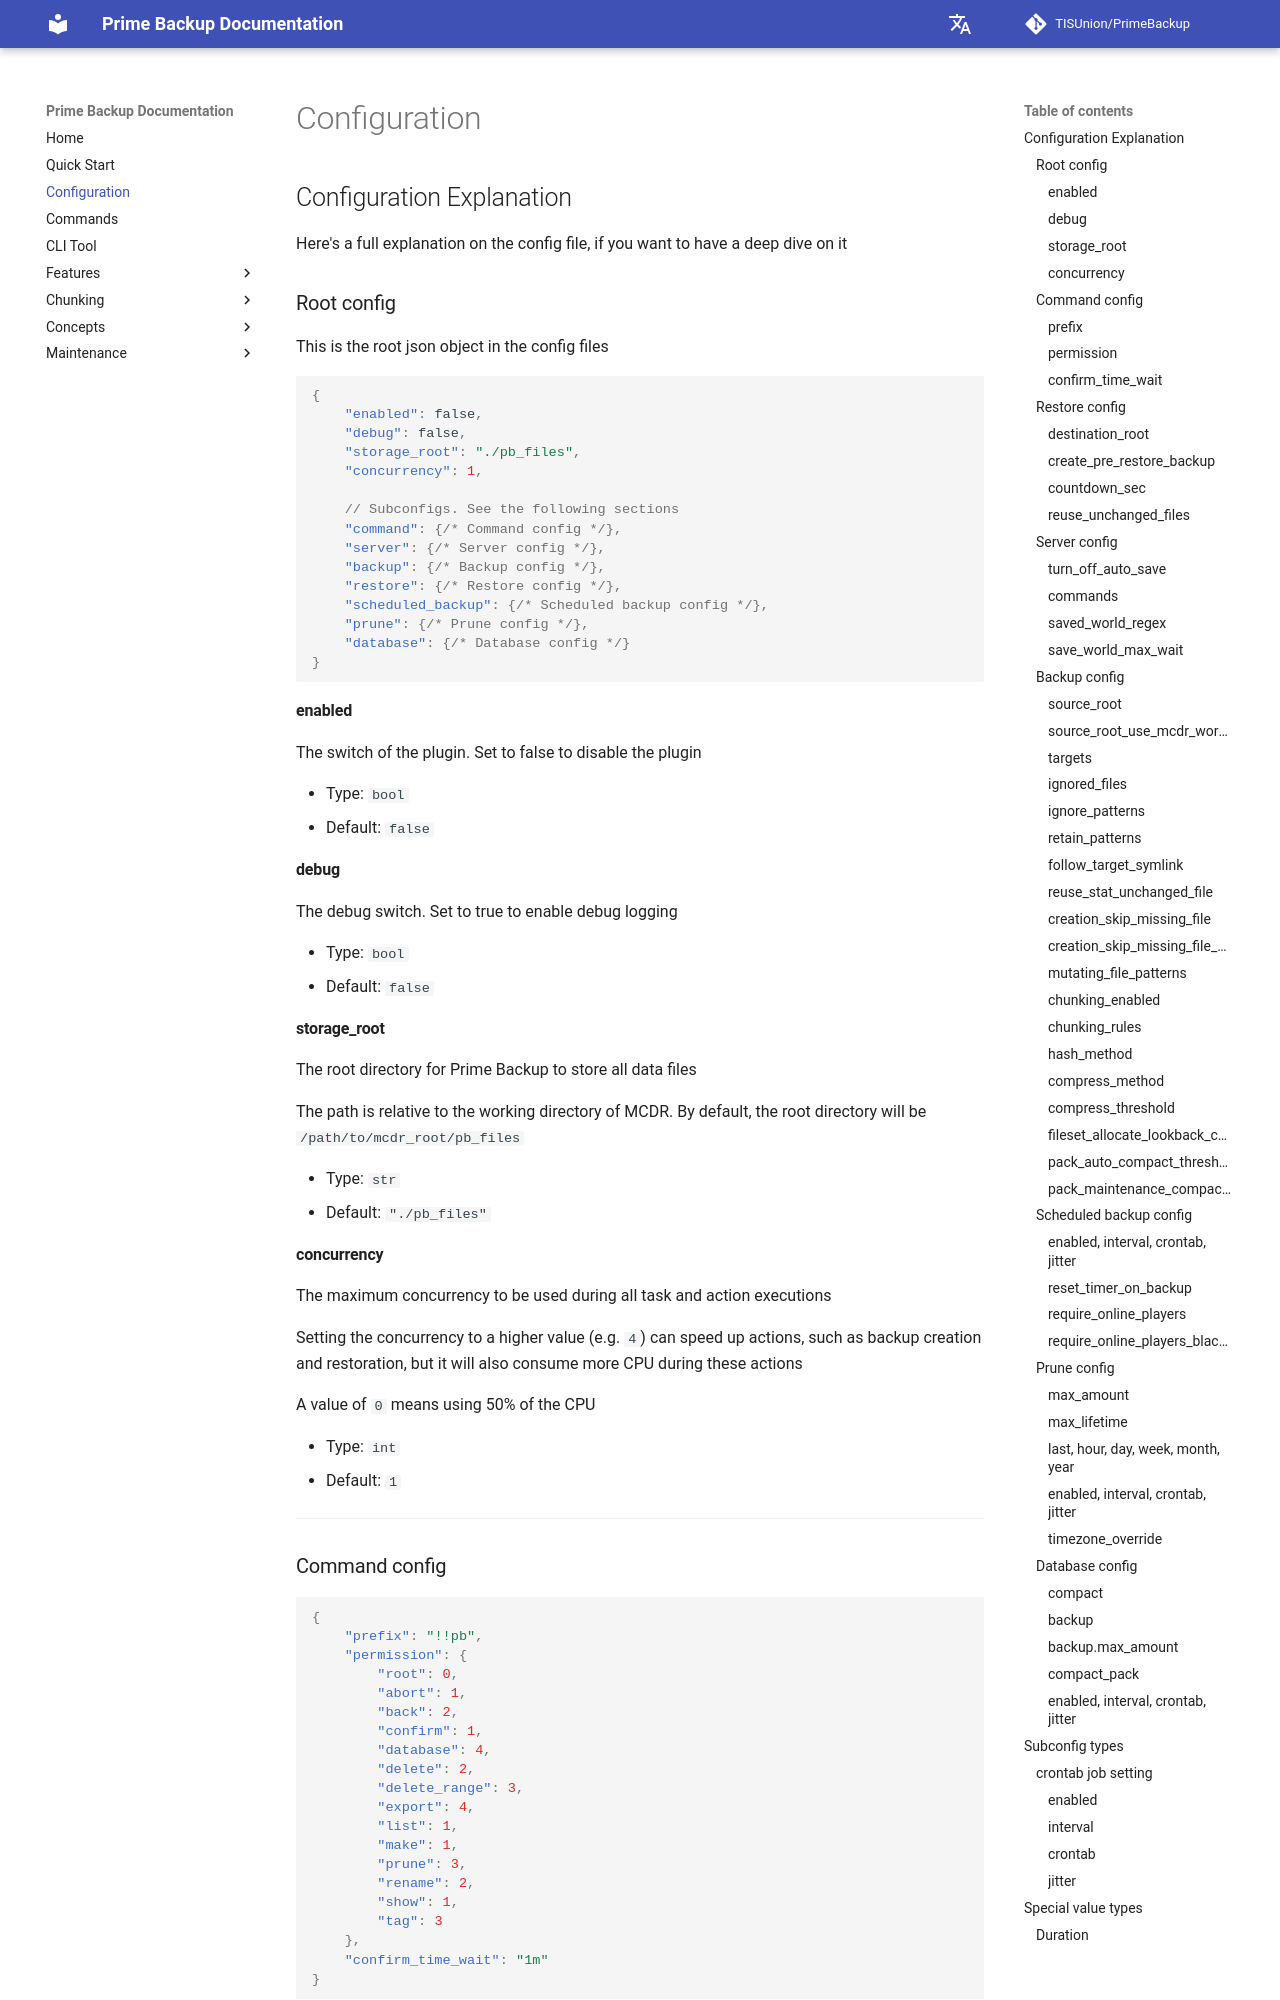

repository: TISUnion/PrimeBackup · page: config/index.html · generator: mkdocs

---
title: 'Configuration'
---

## Configuration Explanation

Here's a full explanation on the config file, if you want to have a deep dive on it

### Root config

This is the root json object in the config files

```json
{
    "enabled": false,
    "debug": false,
    "storage_root": "./pb_files",
    "concurrency": 1,
    
    // Subconfigs. See the following sections
    "command": {/* Command config */},
    "server": {/* Server config */},
    "backup": {/* Backup config */},
    "restore": {/* Restore config */},
    "scheduled_backup": {/* Scheduled backup config */},
    "prune": {/* Prune config */},
    "database": {/* Database config */}
}
```

#### enabled

The switch of the plugin. Set to false to disable the plugin

- Type: `bool`
- Default: `false`

#### debug

The debug switch. Set to true to enable debug logging

- Type: `bool`
- Default: `false`

#### storage_root

The root directory for Prime Backup to store all data files

The path is relative to the working directory of MCDR. By default, the root directory will be `/path/to/mcdr_root/pb_files`

- Type: `str`
- Default: `"./pb_files"`

#### concurrency

The maximum concurrency to be used during all task and action executions

Setting the concurrency to a higher value (e.g. `4`) can speed up actions, such as backup creation and restoration,
but it will also consume more CPU during these actions

A value of `0` means using 50% of the CPU

- Type: `int`
- Default: `1`

---

### Command config

```json
{
    "prefix": "!!pb",
    "permission": {
        "root": 0,
        "abort": 1,  
        "back": 2,
        "confirm": 1,
        "database": 4,
        "delete": 2,
        "delete_range": 3,
        "export": 4,
        "list": 1,
        "make": 1,
        "prune": 3,
        "rename": 2,
        "show": 1,
        "tag": 3
    },
    "confirm_time_wait": "1m"
}
```

#### prefix

The prefix of all Prime Backup commands in MCDR. Normally you don't need to change it

- Type: `str`
- Default: `"!!pb"`

#### permission

Minimum required [MCDR permission level](https://mcdreforged.readthedocs.io/en/latest/permission.html) for all subcommands

It's a mapping that maps from string to integer, storing permission level requirements for all subcommands.
If a subcommand is not in the mapping, it will use level 1 as the default permission requirement

For example, in the default config, `"back"` is mapped to `2`, 
which means that the `!!pb back` command requires permission level >= 2 to execute

Specifically, `"root"` refers to the root command, which is usually `!!pb`

- Type: `Dict[str, int]`

#### confirm_time_wait

Some MCDR commands require users to enter `!!pb confirm` to continue.
This config defines the maximum wait time for those commands

When the wait times out, the command will be cancelled

- Type: [`Duration`](#duration)
- Default: `"1m"`

---
